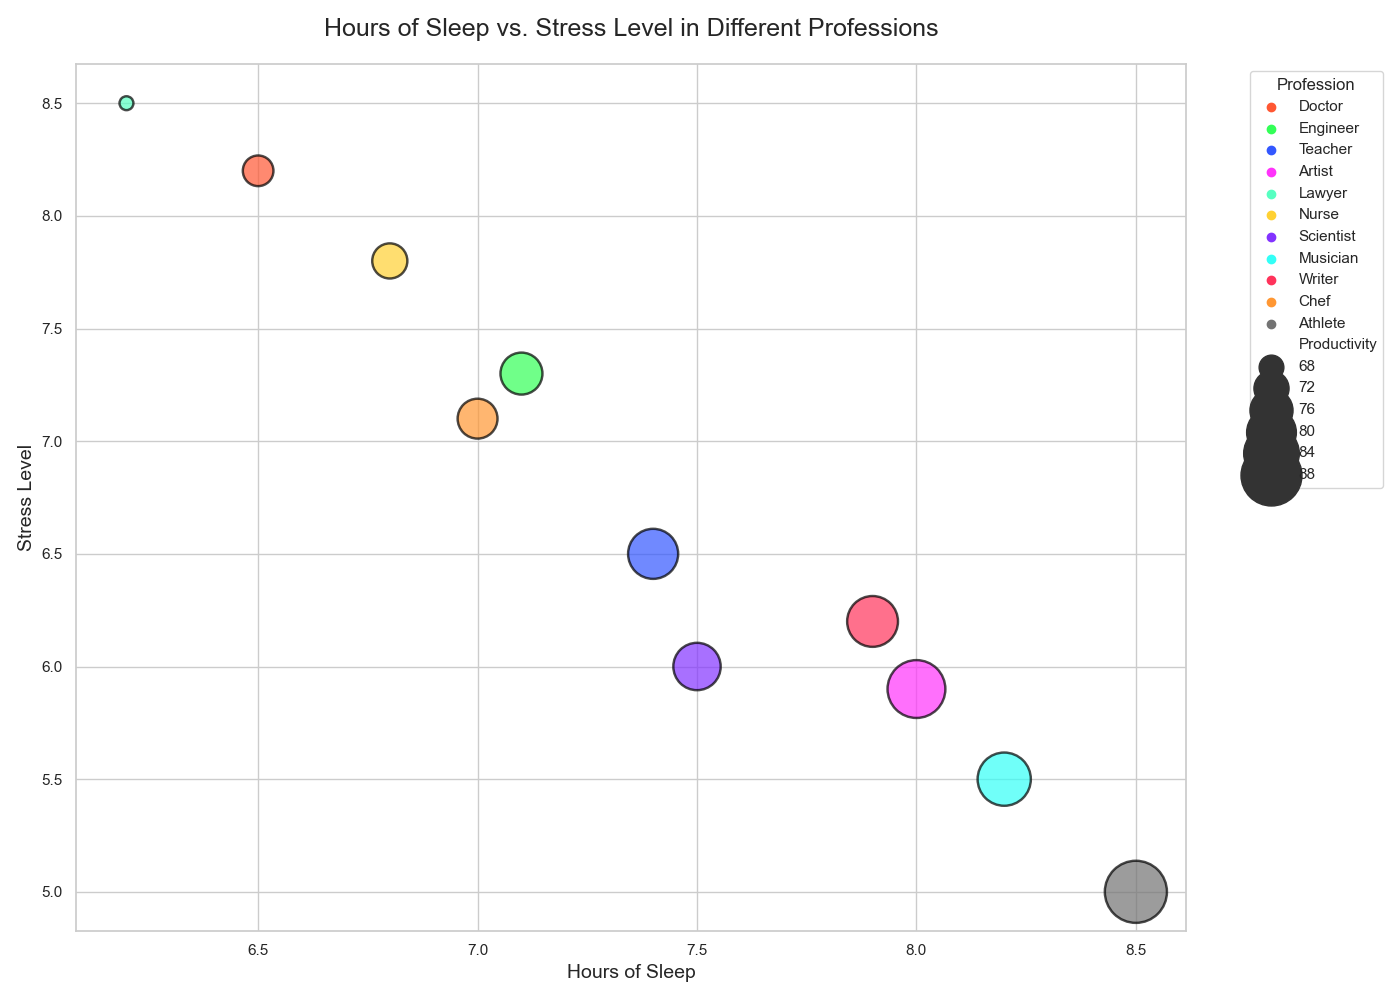

The file beside this chart, header and first rows:
Profession, HoursOfSleep, StressLevel, Productivity
Doctor, 6.5, 8.2, 70.1
Engineer, 7.1, 7.3, 75.4
Teacher, 7.4, 6.5, 80.2
Artist, 8.0, 5.9, 85.6
Lawyer, 6.2, 8.5, 65.3
Nurse, 6.8, 7.8, 72.0
Scientist, 7.5, 6.0, 78.5
Musician, 8.2, 5.5, 82.3
Writer, 7.9, 6.2, 80.7
Chef, 7.0, 7.1, 74.3
Athlete, 8.5, 5.0, 88.9
